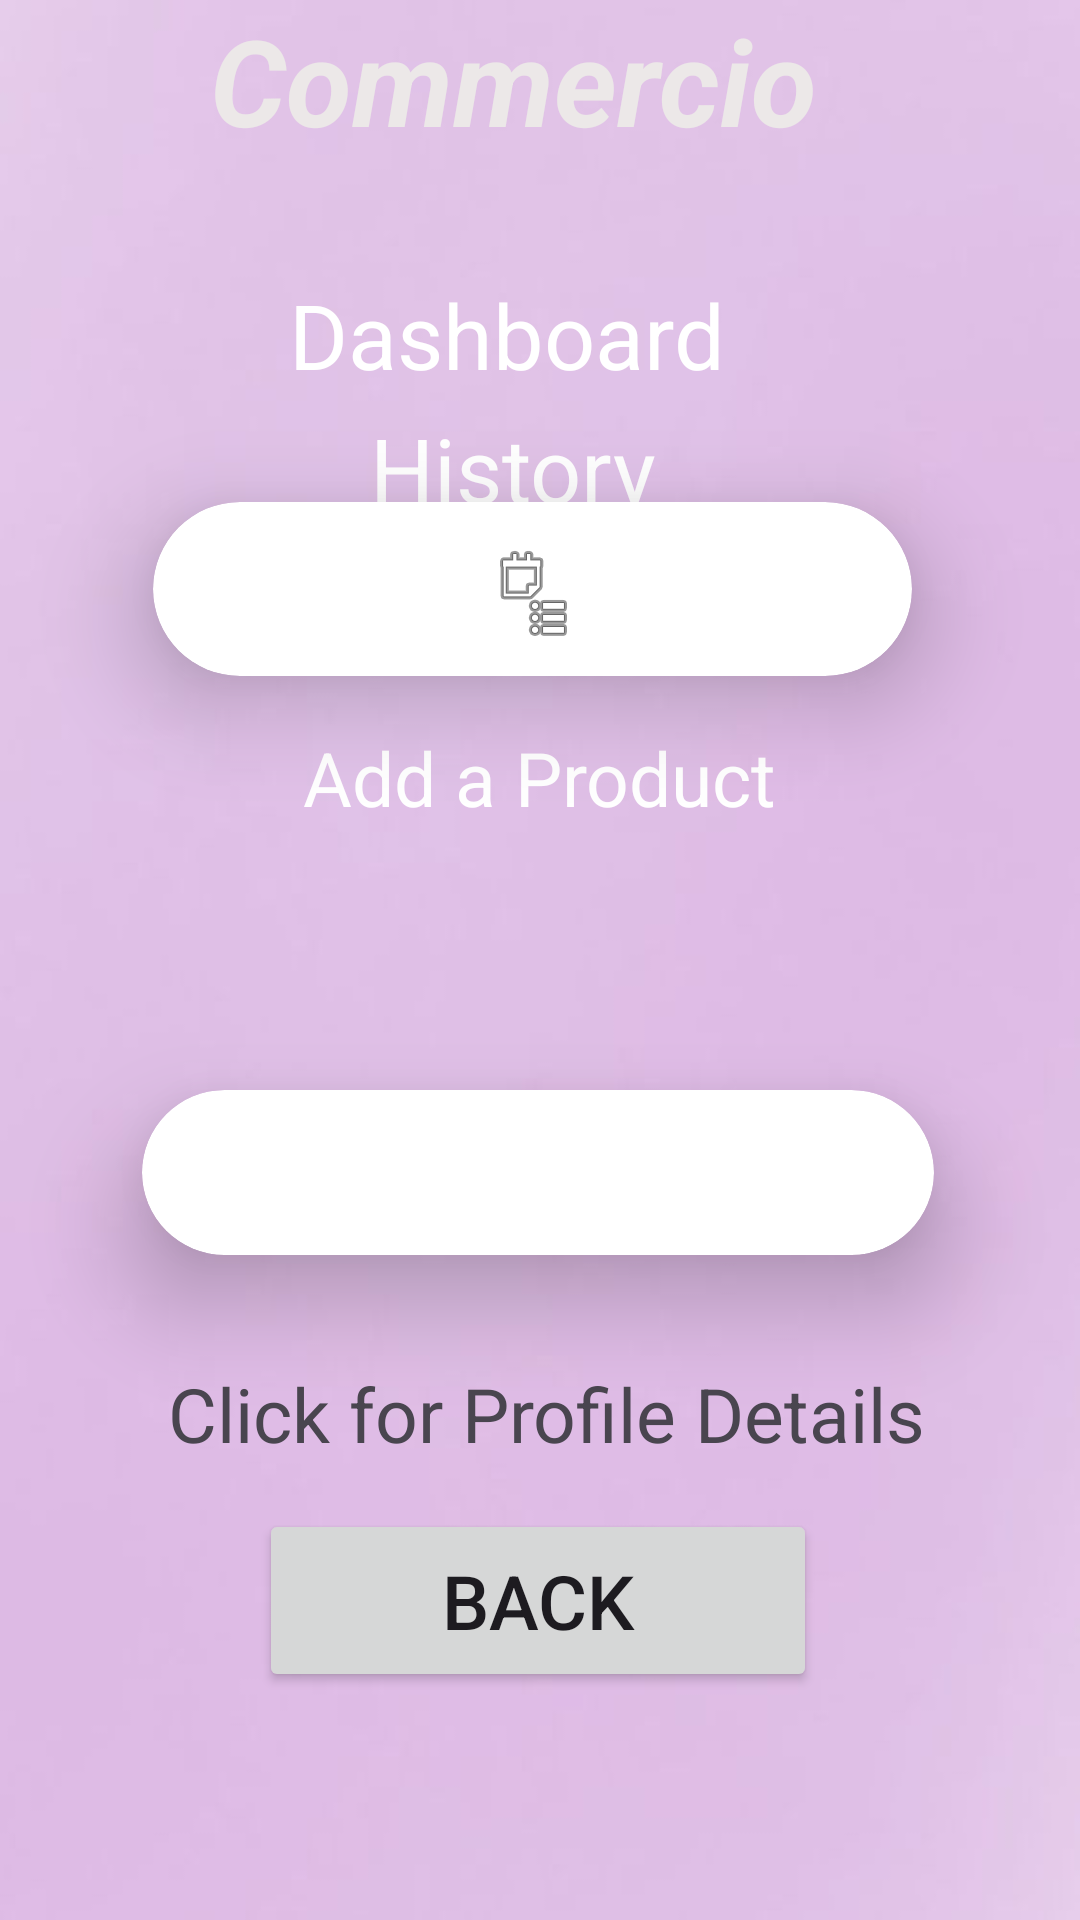

Produce the Android XML layout that renders to this screen, including the resource entries it uses.
<!-- AndroidManifest.xml: application theme Theme.Jcomponent -->
<!-- res/layout/activity_seller_dashboard.xml -->
<?xml version="1.0" encoding="utf-8"?>
<androidx.constraintlayout.widget.ConstraintLayout xmlns:android="http://schemas.android.com/apk/res/android"
    xmlns:app="http://schemas.android.com/apk/res-auto"
    xmlns:tools="http://schemas.android.com/tools"
    android:layout_width="match_parent"
    android:layout_height="match_parent"
    android:background="@drawable/bg"
    tools:context="com.dharshni.jcomponent.SellerActivityDashboard">

    <TextView
        android:id="@+id/textView2"
        android:layout_width="wrap_content"
        android:layout_height="75dp"
        android:text="Commercio"
        android:textColor="#ECE8E8"
        android:textSize="40dp"
        android:textStyle="bold|italic"
        app:layout_constraintBottom_toBottomOf="parent"
        app:layout_constraintEnd_toEndOf="parent"
        app:layout_constraintHorizontal_bias="0.444"
        app:layout_constraintStart_toStartOf="parent"
        app:layout_constraintTop_toTopOf="parent"
        app:layout_constraintVertical_bias="0.0" />


    <TextView
        android:id="@+id/textView"
        android:layout_width="wrap_content"
        android:layout_height="wrap_content"
        android:layout_marginTop="7dp"
        android:text="Dashboard"
        android:textColor="@color/white"
        android:textSize="30dp"
        app:layout_constraintBottom_toBottomOf="parent"
        app:layout_constraintEnd_toEndOf="parent"
        app:layout_constraintHorizontal_bias="0.449"
        app:layout_constraintStart_toStartOf="parent"
        app:layout_constraintTop_toBottomOf="@+id/textView2"
        app:layout_constraintVertical_bias="0.018" />

    <androidx.cardview.widget.CardView
        android:id="@+id/cardView"
        android:layout_width="wrap_content"
        android:layout_height="wrap_content"
        android:layout_margin="30dp"
        app:cardCornerRadius="30dp"
        app:cardElevation="20dp"
        app:layout_constraintBottom_toBottomOf="parent"
        app:layout_constraintEnd_toEndOf="parent"
        app:layout_constraintHorizontal_bias="0.447"
        app:layout_constraintStart_toStartOf="parent"
        app:layout_constraintTop_toTopOf="parent"
        app:layout_constraintVertical_bias="0.263">


        <ImageButton
            android:id="@+id/history"
            android:layout_width="253dp"
            android:layout_height="55dp"
            android:layout_marginTop="3dp"
            android:background="@android:color/transparent"
            app:layout_constraintBottom_toBottomOf="parent"
            app:layout_constraintEnd_toEndOf="parent"
            app:layout_constraintHorizontal_bias="0.498"
            app:layout_constraintStart_toStartOf="parent"
            app:layout_constraintTop_toBottomOf="@+id/textView3"
            app:layout_constraintVertical_bias="0.013"
            app:srcCompat="@android:drawable/ic_menu_agenda"
            tools:ignore="SpeakableTextPresentCheck" />


    </androidx.cardview.widget.CardView>


    <androidx.cardview.widget.CardView
        android:id="@+id/cardView2"
        android:layout_width="264dp"
        android:layout_height="55dp"
        android:layout_margin="30dp"
        app:cardCornerRadius="30dp"
        app:cardElevation="20dp"
        app:layout_constraintBottom_toBottomOf="parent"
        app:layout_constraintEnd_toEndOf="parent"
        app:layout_constraintHorizontal_bias="0.477"
        app:layout_constraintStart_toStartOf="parent"
        app:layout_constraintTop_toTopOf="parent"
        app:layout_constraintVertical_bias="0.635">

        <ImageButton
            android:id="@+id/upload"
            android:layout_width="253dp"
            android:layout_height="55dp"
            android:layout_marginTop="3dp"
            android:layout_marginBottom="288dp"
            android:background="@android:color/transparent"
            app:layout_constraintBottom_toBottomOf="parent"
            app:layout_constraintEnd_toEndOf="parent"
            app:layout_constraintStart_toStartOf="parent"
            app:layout_constraintTop_toBottomOf="@+id/textView3"
            app:layout_constraintVertical_bias="0.013"
            app:srcCompat="@drawable/cart"
            tools:ignore="SpeakableTextPresentCheck" />


    </androidx.cardview.widget.CardView>

    <TextView
        android:id="@+id/textView4"
        android:layout_width="wrap_content"
        android:layout_height="wrap_content"
        android:layout_marginBottom="364dp"
        android:text="Add a Product"
        android:textColor="@color/white"
        android:textSize="25dp"
        app:layout_constraintBottom_toBottomOf="parent"
        app:layout_constraintEnd_toEndOf="parent"
        app:layout_constraintStart_toStartOf="parent" />

    <TextView
        android:id="@+id/details"
        android:layout_width="wrap_content"
        android:layout_height="wrap_content"
        android:layout_marginTop="15dp"
        android:layout_marginBottom="152dp"
        android:text="Click for Profile Details"
        android:textSize="25dp"
        app:layout_constraintBottom_toBottomOf="parent"
        app:layout_constraintEnd_toEndOf="parent"
        app:layout_constraintHorizontal_bias="0.522"
        app:layout_constraintStart_toStartOf="parent"

        app:layout_constraintVertical_bias="0.225" />

    <Button
        android:id="@+id/back"
        android:layout_width="186dp"
        android:layout_height="61dp"
        android:layout_marginBottom="76dp"
        android:text="Back"
        android:textSize="25sp"
        app:layout_constraintBottom_toBottomOf="parent"
        app:layout_constraintEnd_toEndOf="parent"
        app:layout_constraintHorizontal_bias="0.497"
        app:layout_constraintStart_toStartOf="parent"
        tools:ignore="TouchTargetSizeCheck" />

    <TextView
        android:id="@+id/textView5"
        android:layout_width="wrap_content"
        android:layout_height="wrap_content"
        android:layout_marginTop="21dp"
        android:layout_marginBottom="8dp"
        android:text="History"
        android:textSize="30sp"
        android:textColor="@color/white"
        app:layout_constraintBottom_toTopOf="@+id/cardView"
        app:layout_constraintEnd_toEndOf="parent"
        app:layout_constraintHorizontal_bias="0.466"
        app:layout_constraintStart_toStartOf="parent"
        app:layout_constraintTop_toBottomOf="@+id/textView" />



</androidx.constraintlayout.widget.ConstraintLayout>
<!-- resources referenced by this layout -->
<resources>
  <color name="white">#FFFFFFFF</color>
  <!-- drawable bg: jpg bitmap (drawable, 6205 bytes) -->
  <style name="Theme.Jcomponent" parent="Base.Theme.Jcomponent" />
  <style name="Base.Theme.Jcomponent" parent="Theme.Material3.DayNight.NoActionBar">
          
          
      </style>
</resources>
